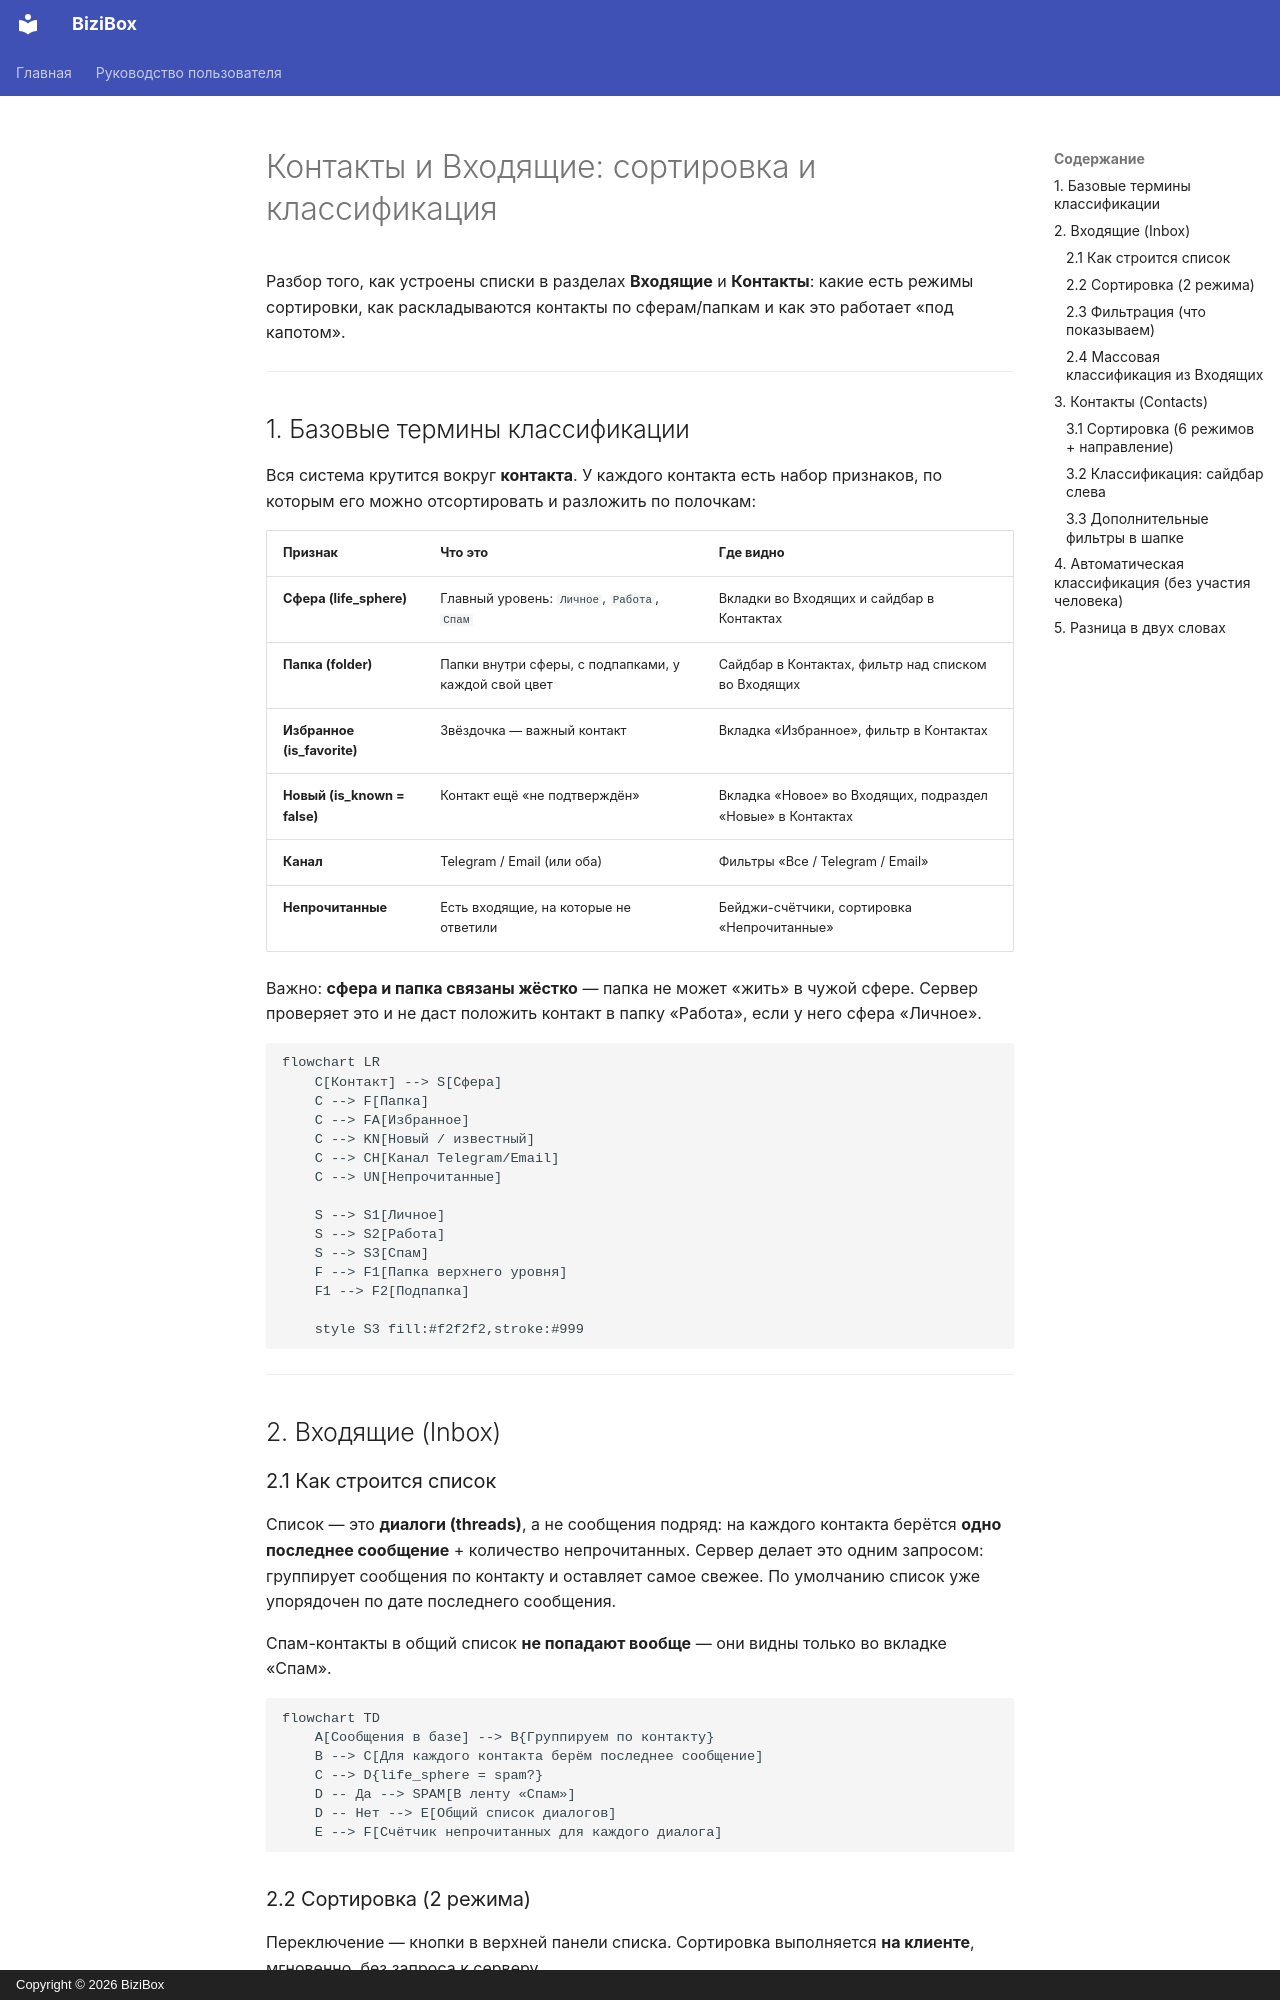

repository: yourolga777/BiziBox-3 · page: user-guide/sorting-classification/index.html · generator: mkdocs · copyright: Copyright © 2026 BiziBox

# Контакты и Входящие: сортировка и классификация

Разбор того, как устроены списки в разделах **Входящие** и **Контакты**: какие есть режимы сортировки, как раскладываются контакты по сферам/папкам и как это работает «под капотом».

---

## 1. Базовые термины классификации

Вся система крутится вокруг **контакта**. У каждого контакта есть набор признаков, по которым его можно отсортировать и разложить по полочкам:

| Признак | Что это | Где видно |
|---|---|---|
| **Сфера (life_sphere)** | Главный уровень: `Личное`, `Работа`, `Спам` | Вкладки во Входящих и сайдбар в Контактах |
| **Папка (folder)** | Папки внутри сферы, с подпапками, у каждой свой цвет | Сайдбар в Контактах, фильтр над списком во Входящих |
| **Избранное (is_favorite)** | Звёздочка — важный контакт | Вкладка «Избранное», фильтр в Контактах |
| **Новый (is_known = false)** | Контакт ещё «не подтверждён» | Вкладка «Новое» во Входящих, подраздел «Новые» в Контактах |
| **Канал** | Telegram / Email (или оба) | Фильтры «Все / Telegram / Email» |
| **Непрочитанные** | Есть входящие, на которые не ответили | Бейджи-счётчики, сортировка «Непрочитанные» |

Важно: **сфера и папка связаны жёстко** — папка не может «жить» в чужой сфере. Сервер проверяет это и не даст положить контакт в папку «Работа», если у него сфера «Личное».

```mermaid
flowchart LR
    C[Контакт] --> S[Сфера]
    C --> F[Папка]
    C --> FA[Избранное]
    C --> KN[Новый / известный]
    C --> CH[Канал Telegram/Email]
    C --> UN[Непрочитанные]

    S --> S1[Личное]
    S --> S2[Работа]
    S --> S3[Спам]
    F --> F1[Папка верхнего уровня]
    F1 --> F2[Подпапка]

    style S3 fill:#f2f2f2,stroke:#999
```

---

## 2. Входящие (Inbox)

### 2.1 Как строится список

Список — это **диалоги (threads)**, а не сообщения подряд: на каждого контакта берётся **одно последнее сообщение** + количество непрочитанных. Сервер делает это одним запросом: группирует сообщения по контакту и оставляет самое свежее. По умолчанию список уже упорядочен по дате последнего сообщения.

Спам-контакты в общий список **не попадают вообще** — они видны только во вкладке «Спам».

```mermaid
flowchart TD
    A[Сообщения в базе] --> B{Группируем по контакту}
    B --> C[Для каждого контакта берём последнее сообщение]
    C --> D{life_sphere = spam?}
    D -- Да --> SPAM[В ленту «Спам»]
    D -- Нет --> E[Общий список диалогов]
    E --> F[Счётчик непрочитанных для каждого диалога]
```
